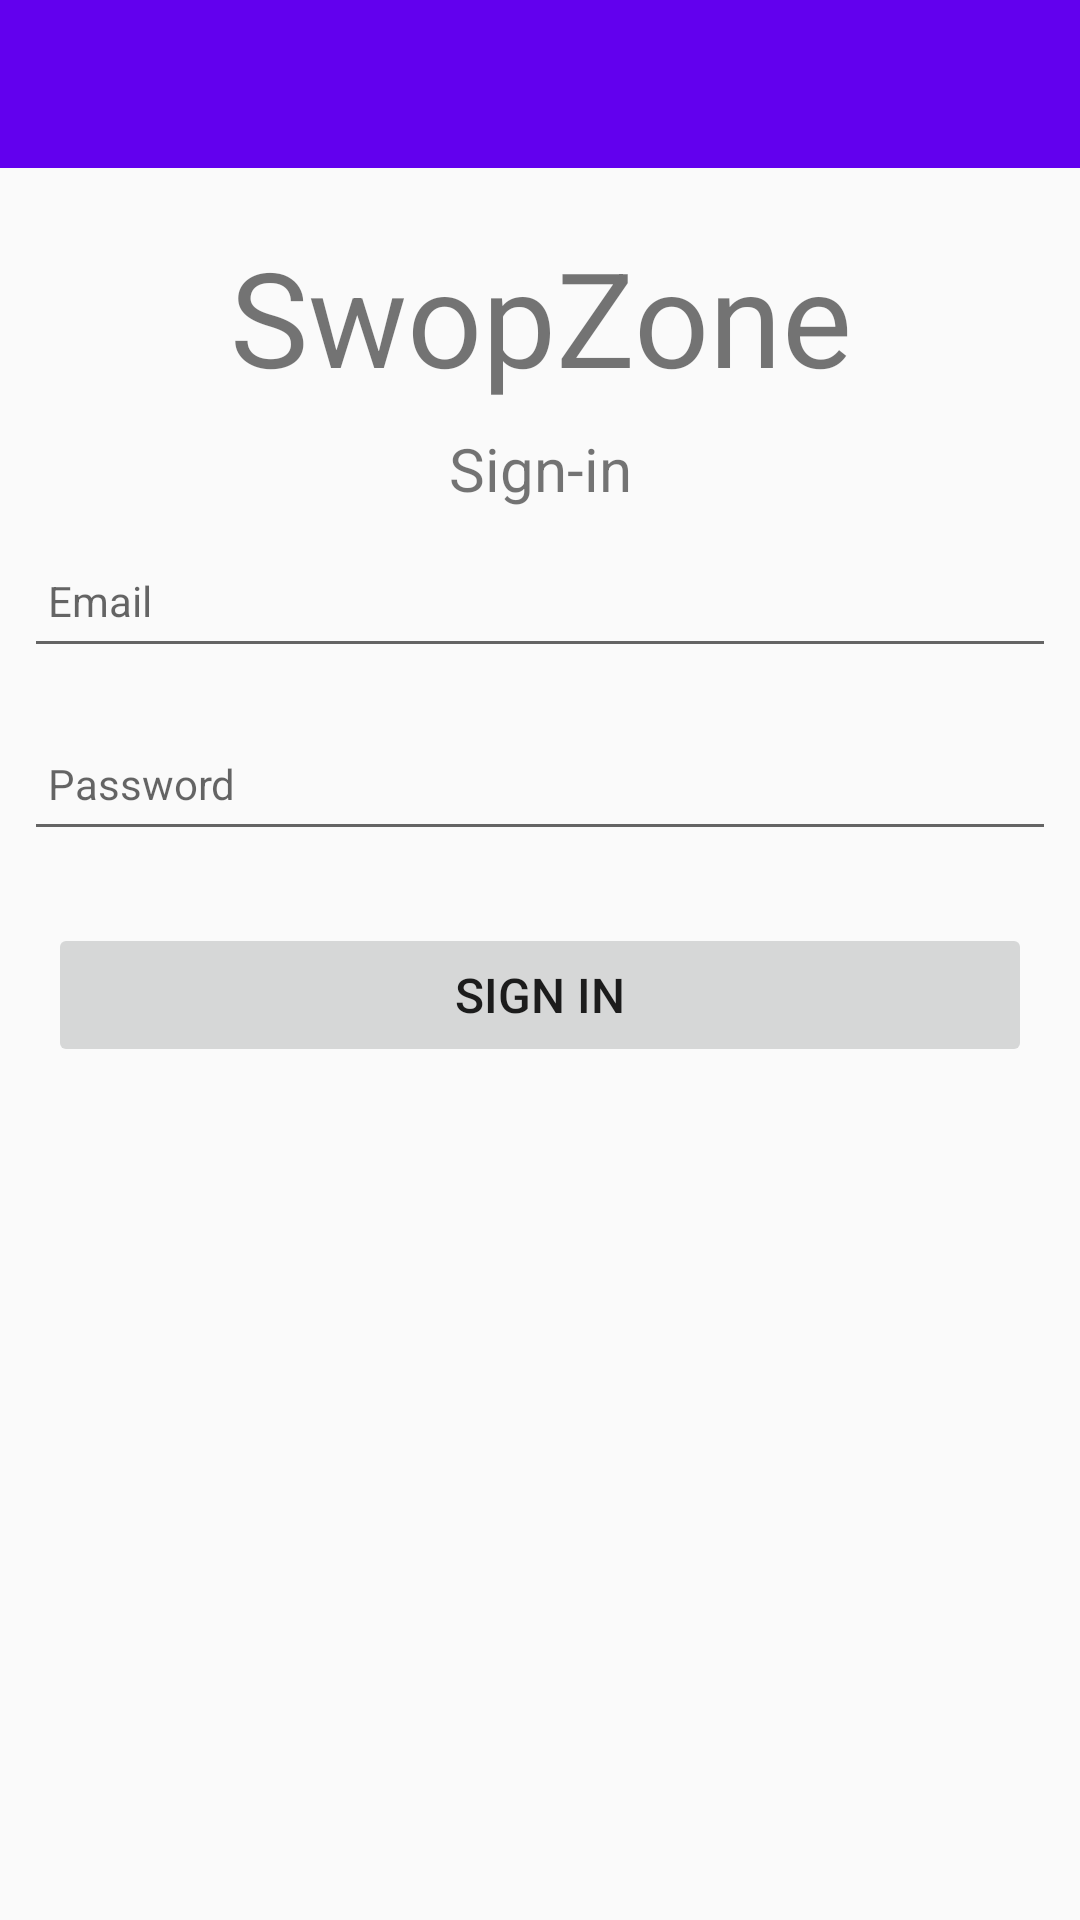

Reconstruct the res/layout file that produces this screen, plus the resources it refers to.
<!-- AndroidManifest.xml: application theme Theme.SwopZone -->
<!-- res/layout/activity_signin.xml -->
<?xml version="1.0" encoding="utf-8"?>
<androidx.constraintlayout.widget.ConstraintLayout
    xmlns:android="http://schemas.android.com/apk/res/android"
    xmlns:app="http://schemas.android.com/apk/res-auto"
    xmlns:tools="http://schemas.android.com/tools"
    android:layout_width="match_parent"
    android:layout_height="match_parent"
    tools:context=".activities.SignInActivity">

    <RelativeLayout
        android:layout_width="match_parent"
        android:layout_height="wrap_content"
        app:layout_constraintBottom_toBottomOf="parent"
        app:layout_constraintTop_toTopOf="parent">

        <com.google.android.material.appbar.AppBarLayout
            android:id="@+id/appBarLayout_SignIn"
            android:layout_width="match_parent"
            android:layout_height="wrap_content"
            android:fitsSystemWindows="true"
            app:elevation="0dip"
            android:theme="@style/MyToolbar">

            <androidx.appcompat.widget.Toolbar
                android:id="@+id/toolbarSignIn"
                android:layout_width="match_parent"
                android:layout_height="wrap_content"
                android:theme="@style/MyToolbar"/>
        </com.google.android.material.appbar.AppBarLayout>

        <ScrollView
            android:layout_width="match_parent"
            android:layout_height="match_parent"
            android:layout_below="@id/appBarLayout_SignIn"
            android:fillViewport="true">
            <LinearLayout
                android:layout_width="match_parent"
                android:layout_height="wrap_content"
                android:orientation="vertical">

                <TextView
                    android:layout_width="match_parent"
                    android:layout_height="wrap_content"
                    android:text="@string/heading_SwopZone"
                    android:textAlignment="center"
                    android:paddingTop="20dp"
                    android:textSize="44sp"
                    app:layout_constraintBottom_toBottomOf="parent"
                    app:layout_constraintLeft_toLeftOf="parent"
                    app:layout_constraintRight_toRightOf="parent"
                    app:layout_constraintTop_toTopOf="parent" />

                <TextView
                    android:layout_width="match_parent"
                    android:layout_height="wrap_content"
                    android:text="@string/subheading_signIn"
                    android:textAlignment="center"
                    android:paddingTop="8dp"
                    android:textSize="20sp"
                    app:layout_constraintBottom_toBottomOf="parent"
                    app:layout_constraintLeft_toLeftOf="parent"
                    app:layout_constraintRight_toRightOf="parent"
                    app:layout_constraintTop_toTopOf="parent" />

                <EditText
                    android:id="@+id/email_signin"
                    android:layout_width="match_parent"
                    android:layout_height="45dp"
                    android:layout_margin="8dp"
                    android:autofillHints=""
                    android:hint="@string/hint_email"
                    android:inputType="textEmailAddress"
                    android:maxLength="320"
                    android:maxLines="1"
                    android:padding="8dp"
                    android:textSize="14sp" />

                <EditText
                    android:id="@+id/password_signin"
                    android:layout_width="match_parent"
                    android:layout_height="45dp"
                    android:layout_margin="8dp"
                    android:autofillHints=""
                    android:hint="@string/hint_password"
                    android:inputType="textPassword"
                    android:maxLength="50"
                    android:maxLines="1"
                    android:padding="8dp"
                    android:textSize="14sp" />

                <Button
                    android:id="@+id/btnSignIn"
                    android:layout_width="match_parent"
                    android:layout_height="wrap_content"
                    android:layout_margin="16dp"
                    android:paddingTop="8dp"
                    android:paddingBottom="8dp"
                    android:stateListAnimator="@null"
                    android:text="@string/button_signIn"
                    android:textSize="16sp" />


            </LinearLayout>
        </ScrollView>

    </RelativeLayout>

</androidx.constraintlayout.widget.ConstraintLayout>
<!-- resources referenced by this layout -->
<resources>
  <string name="button_signIn">Sign In</string>
  <string name="heading_SwopZone">SwopZone</string>
  <string name="hint_email">Email</string>
  <string name="hint_password">Password</string>
  <string name="subheading_signIn">Sign-in</string>
  <style name="MyToolbar" parent="ThemeOverlay.AppCompat.Dark.ActionBar">
          <item name="android:background">@color/navy</item>
          <item name="android:textColorPrimary">@color/white</item>
      </style>
  <style name="Theme.SwopZone" parent="Theme.AppCompat.Light.NoActionBar">
          
          <item name="colorPrimary">@color/purple_500</item>
          
          <item name="colorPrimaryVariant">@color/navy</item>
          <item name="colorOnPrimary">@color/white</item>
          
          <item name="colorSecondary">@color/teal_200</item>
          <item name="colorSecondaryVariant">@color/teal_700</item>
          <item name="colorOnSecondary">@color/black</item>
          
          <item name="android:statusBarColor" tools:targetApi="l">?attr/colorPrimaryVariant</item>
          
      </style>
  <!-- not gathered from this repository: default colours our renderer supplied (Android Studio template values) -->
  <color name="purple_500">#FF6200EE</color>
  <color name="teal_200">#FF03DAC5</color>
  <color name="teal_700">#FF018786</color>
  <color name="black">#FF000000</color>
  <color name="white">#FFFFFFFF</color>
</resources>
